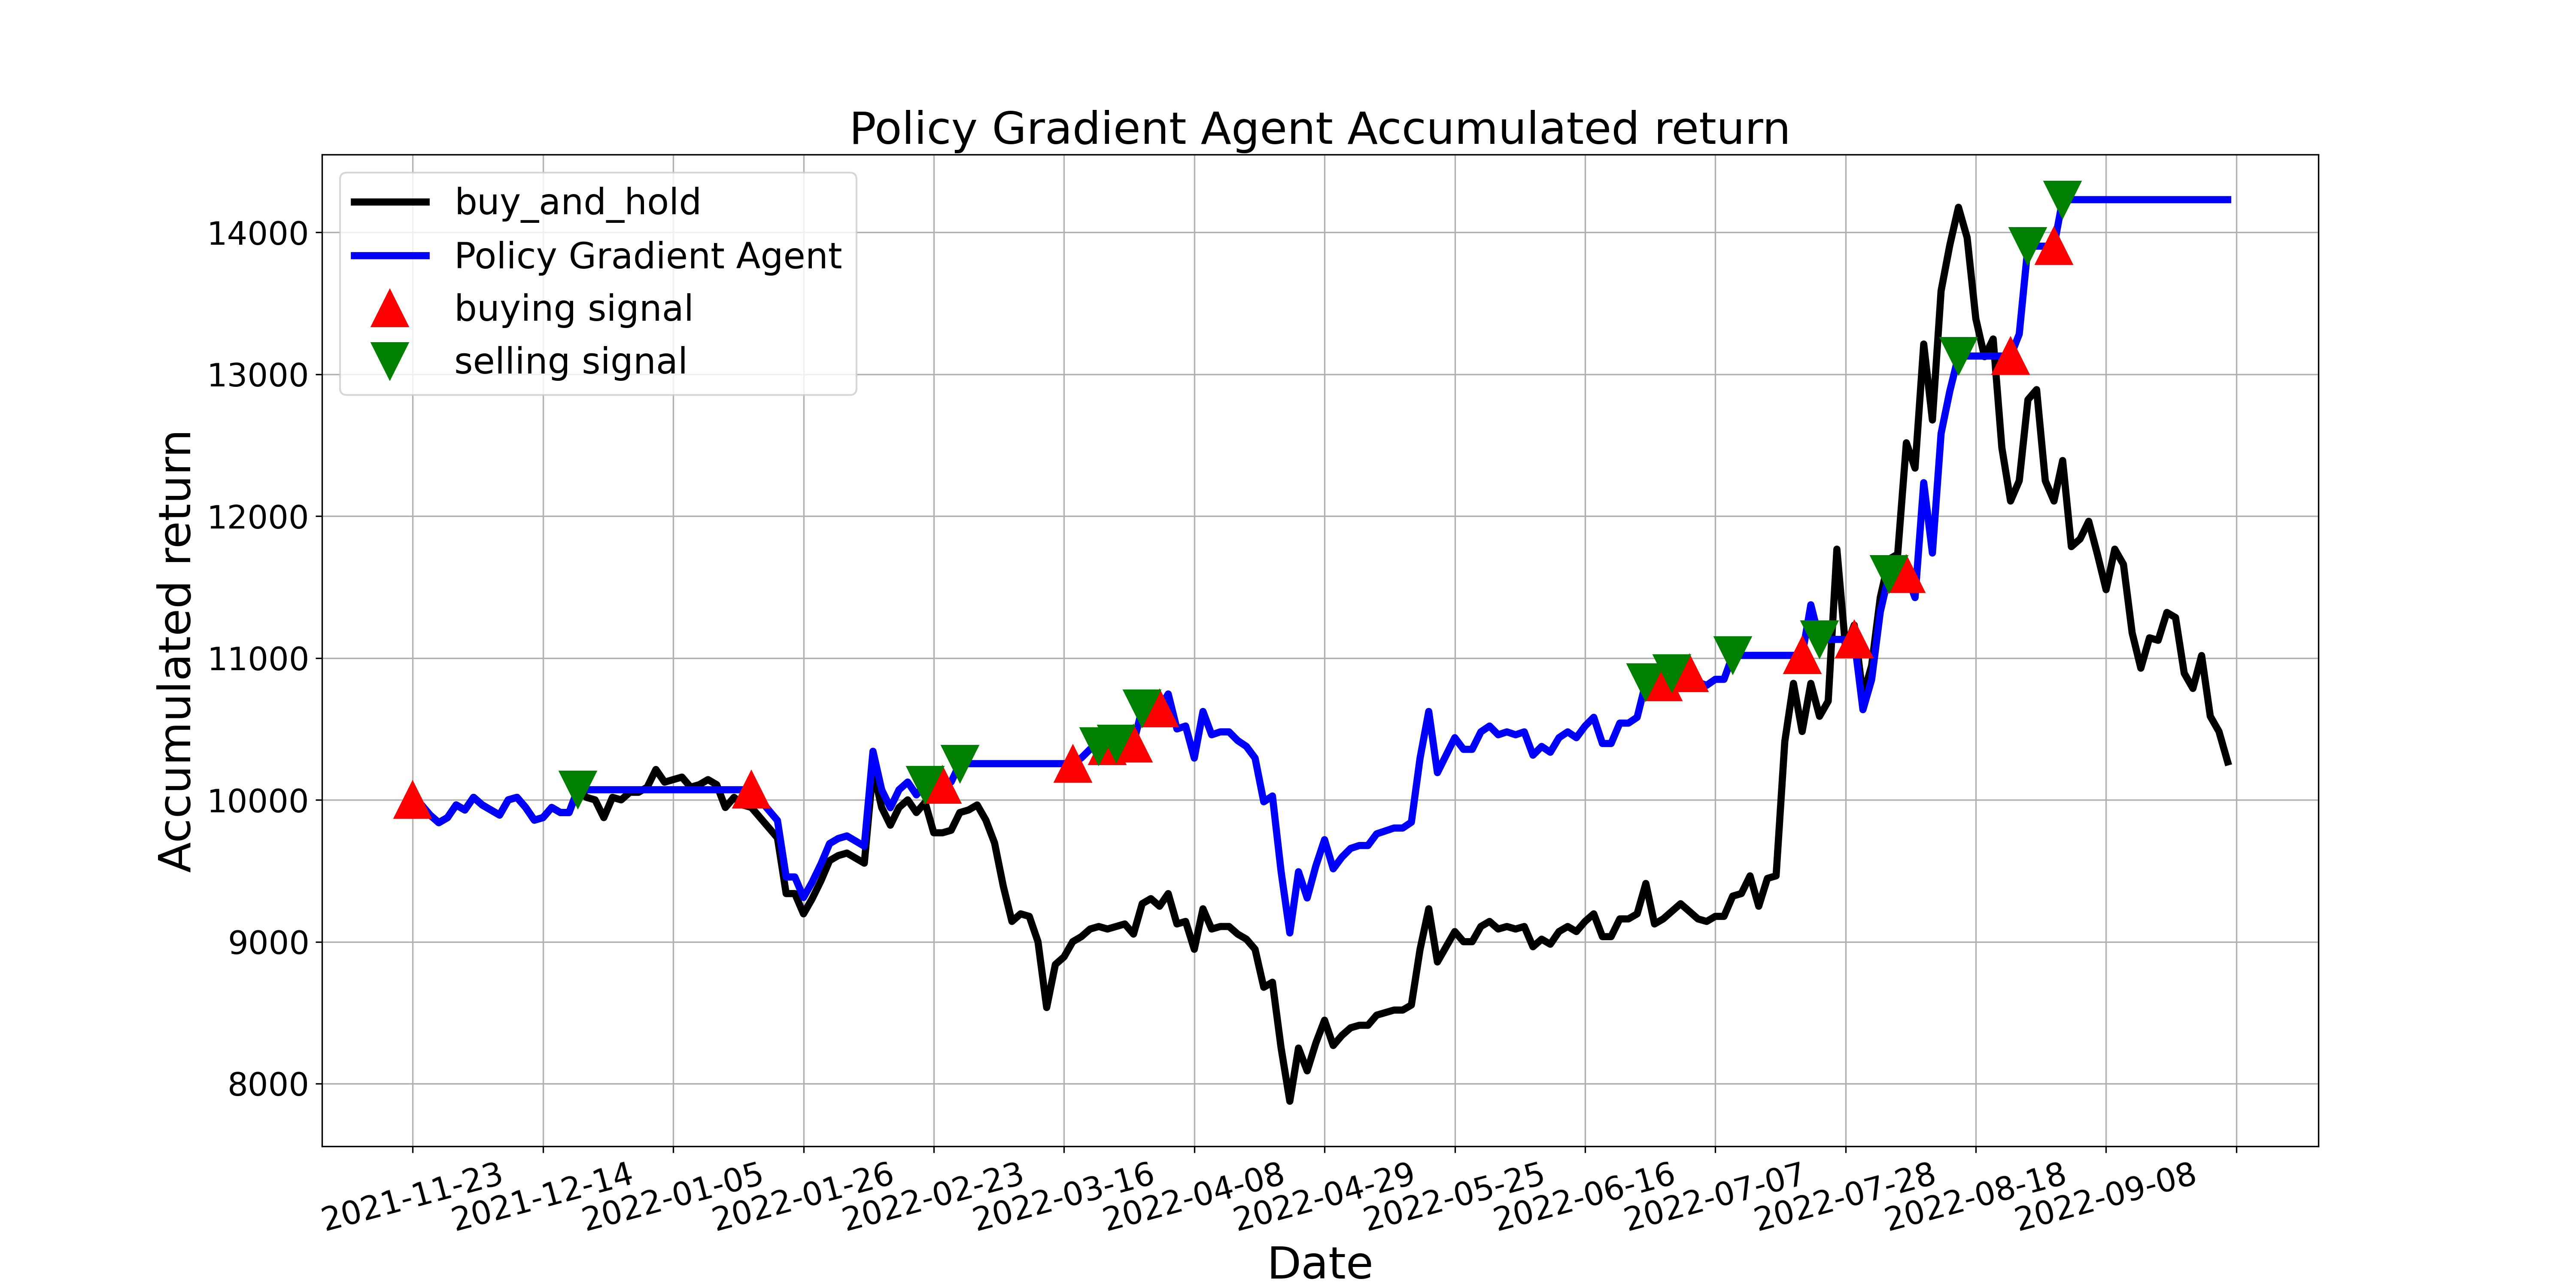

The file beside this chart, header and first rows:
, tradeDate, B&H, action, operation, return
0, 2021-11-23, 10000, 1, 1, 10000
1, 2021-11-24, 9964, 1, 0, 9964
2, 2021-11-25, 9893, 0, 0, 9893
3, 2021-11-26, 9839, 1, 0, 9839
4, 2021-11-29, 9875, 0, 0, 9875
5, 2021-11-30, 9964, 2, 0, 9964
6, 2021-12-01, 9929, 0, 0, 9929
7, 2021-12-02, 10018, 1, 0, 10018
8, 2021-12-03, 9964, 0, 0, 9964
9, 2021-12-06, 9929, 1, 0, 9929
10, 2021-12-07, 9893, 0, 0, 9893
11, 2021-12-08, 10000, 2, 0, 10000
12, 2021-12-09, 10018, 0, 0, 10018
13, 2021-12-10, 9946, 2, 0, 9946
14, 2021-12-13, 9857, 0, 0, 9857
15, 2021-12-14, 9875, 2, 0, 9875
16, 2021-12-15, 9946, 0, 0, 9946
17, 2021-12-16, 9911, 2, 0, 9911
18, 2021-12-17, 9911, 0, 0, 9911
19, 2021-12-20, 10071, 2, 2, 10071
20, 2021-12-21, 10018, 0, 0, 10071
21, 2021-12-22, 10000, 2, 0, 10071
22, 2021-12-23, 9875, 0, 0, 10071
23, 2021-12-24, 10018, 2, 0, 10071
24, 2021-12-27, 10000, 0, 0, 10071
25, 2021-12-28, 10054, 2, 0, 10071
26, 2021-12-29, 10054, 0, 0, 10071
27, 2021-12-30, 10089, 2, 0, 10071
28, 2021-12-31, 10214, 0, 0, 10071
29, 2022-01-04, 10125, 2, 0, 10071
30, 2022-01-05, 10143, 0, 0, 10071
31, 2022-01-06, 10161, 2, 0, 10071
32, 2022-01-07, 10089, 0, 0, 10071
33, 2022-01-10, 10107, 2, 0, 10071
34, 2022-01-11, 10143, 0, 0, 10071
35, 2022-01-12, 10107, 2, 0, 10071
36, 2022-01-13, 9946, 0, 0, 10071
37, 2022-01-14, 10018, 2, 0, 10071
38, 2022-01-17, 9964, 0, 0, 10071
39, 2022-01-18, 9946, 1, 1, 10071
40, 2022-01-19, 9875, 0, 0, 9999
41, 2022-01-20, 9804, 2, 0, 9927
42, 2022-01-21, 9732, 0, 0, 9854
43, 2022-01-24, 9340, 2, 0, 9457
44, 2022-01-25, 9340, 0, 0, 9457
45, 2022-01-26, 9197, 2, 0, 9312
46, 2022-01-27, 9304, 1, 0, 9421
47, 2022-01-28, 9429, 2, 0, 9547
48, 2022-02-07, 9572, 0, 0, 9692
49, 2022-02-08, 9607, 2, 0, 9728
50, 2022-02-09, 9625, 1, 0, 9746
51, 2022-02-10, 9589, 2, 0, 9710
52, 2022-02-11, 9554, 0, 0, 9674
53, 2022-02-14, 10214, 1, 0, 10343
54, 2022-02-15, 9946, 2, 0, 10071
55, 2022-02-16, 9822, 1, 0, 9945
56, 2022-02-17, 9946, 2, 0, 10071
57, 2022-02-18, 10000, 0, 0, 10126
58, 2022-02-21, 9911, 1, 0, 10035
59, 2022-02-22, 9982, 2, 2, 10108
... 150 more rows
